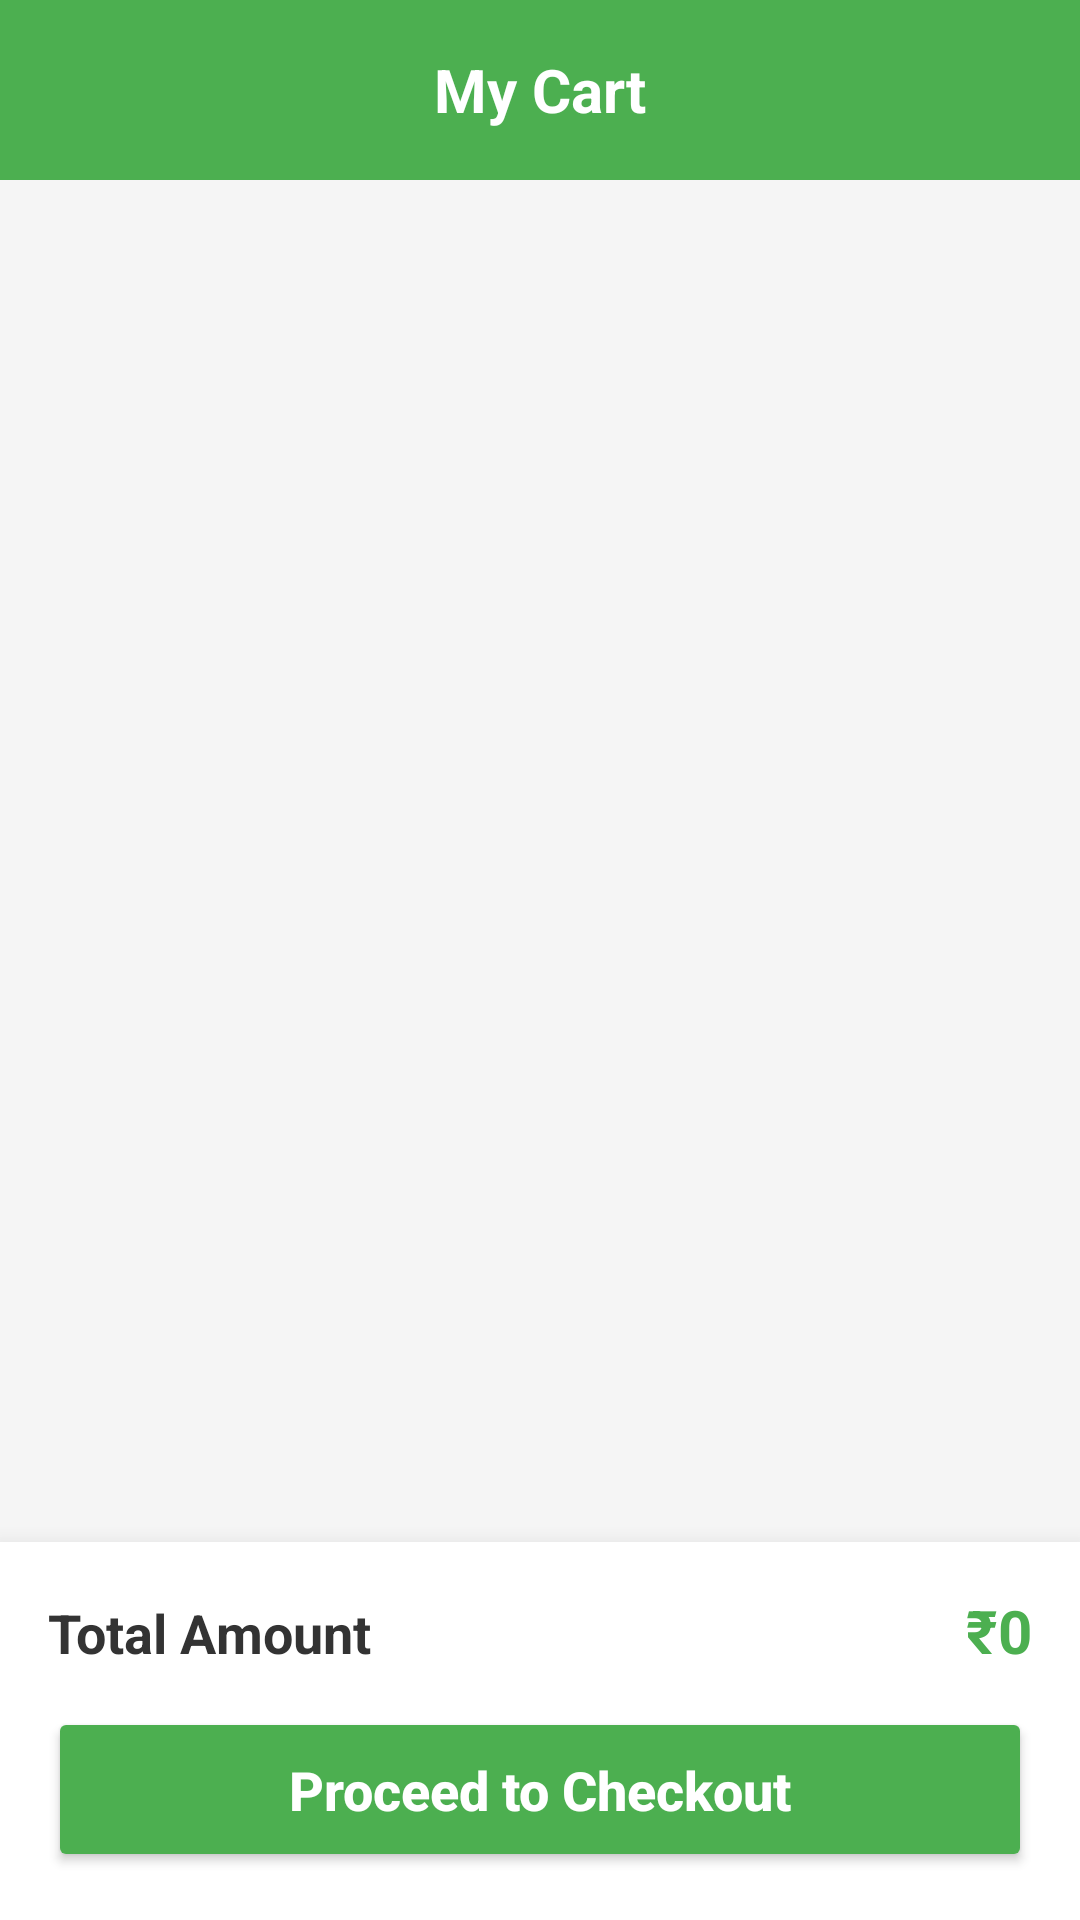

Reconstruct the res/layout file that produces this screen, plus the resources it refers to.
<!-- AndroidManifest.xml: application theme Theme.Grocart -->
<!-- res/layout/fragment_cart.xml -->
<?xml version="1.0" encoding="utf-8"?>
<RelativeLayout xmlns:android="http://schemas.android.com/apk/res/android"
    android:layout_width="match_parent"
    android:layout_height="match_parent"
    android:background="#F5F5F5">

    
    <TextView
        android:id="@+id/cartTitle"
        android:layout_width="match_parent"
        android:layout_height="60dp"
        android:text="My Cart"
        android:gravity="center"
        android:textSize="20sp"
        android:textStyle="bold"
        android:textColor="#FFFFFF"
        android:background="#4CAF50"/>

    
    <androidx.recyclerview.widget.RecyclerView
        android:id="@+id/cartRecyclerView"
        android:layout_width="match_parent"
        android:layout_height="match_parent"
        android:layout_below="@id/cartTitle"
        android:layout_above="@id/bottomLayout"
        android:padding="8dp"
        android:clipToPadding="false"/>

    
    <TextView
        android:id="@+id/emptyCartMsg"
        android:layout_width="wrap_content"
        android:layout_height="wrap_content"
        android:text="Your cart is empty!"
        android:layout_centerInParent="true"
        android:visibility="gone"
        android:textSize="18sp"
        android:textColor="#888888"/>

    
    <LinearLayout
        android:id="@+id/bottomLayout"
        android:layout_width="match_parent"
        android:layout_height="wrap_content"
        android:layout_alignParentBottom="true"
        android:orientation="vertical"
        android:background="#FFFFFF"
        android:elevation="12dp"
        android:padding="16dp">

        <LinearLayout
            android:layout_width="match_parent"
            android:layout_height="wrap_content"
            android:orientation="horizontal"
            android:layout_marginBottom="12dp">

            <TextView
                android:layout_width="0dp"
                android:layout_height="wrap_content"
                android:layout_weight="1"
                android:text="Total Amount"
                android:textSize="18sp"
                android:textStyle="bold"
                android:textColor="#333333"/>

            <TextView
                android:id="@+id/totalAmount"
                android:layout_width="wrap_content"
                android:layout_height="wrap_content"
                android:text="₹0"
                android:textSize="20sp"
                android:textStyle="bold"
                android:textColor="#4CAF50"/>
        </LinearLayout>

        <Button
            android:id="@+id/btnProceed"
            android:layout_width="match_parent"
            android:layout_height="55dp"
            android:text="Proceed to Checkout"
            android:textAllCaps="false"
            android:textSize="18sp"
            android:textStyle="bold"
            android:textColor="#FFFFFF"
            android:backgroundTint="#4CAF50"
            android:elevation="4dp"/>
    </LinearLayout>

</RelativeLayout>
<!-- resources referenced by this layout -->
<resources>
  <style name="Theme.Grocart" parent="Base.Theme.Grocart" />
  <style name="Base.Theme.Grocart" parent="Theme.Material3.DayNight.NoActionBar">
          
      </style>
</resources>
